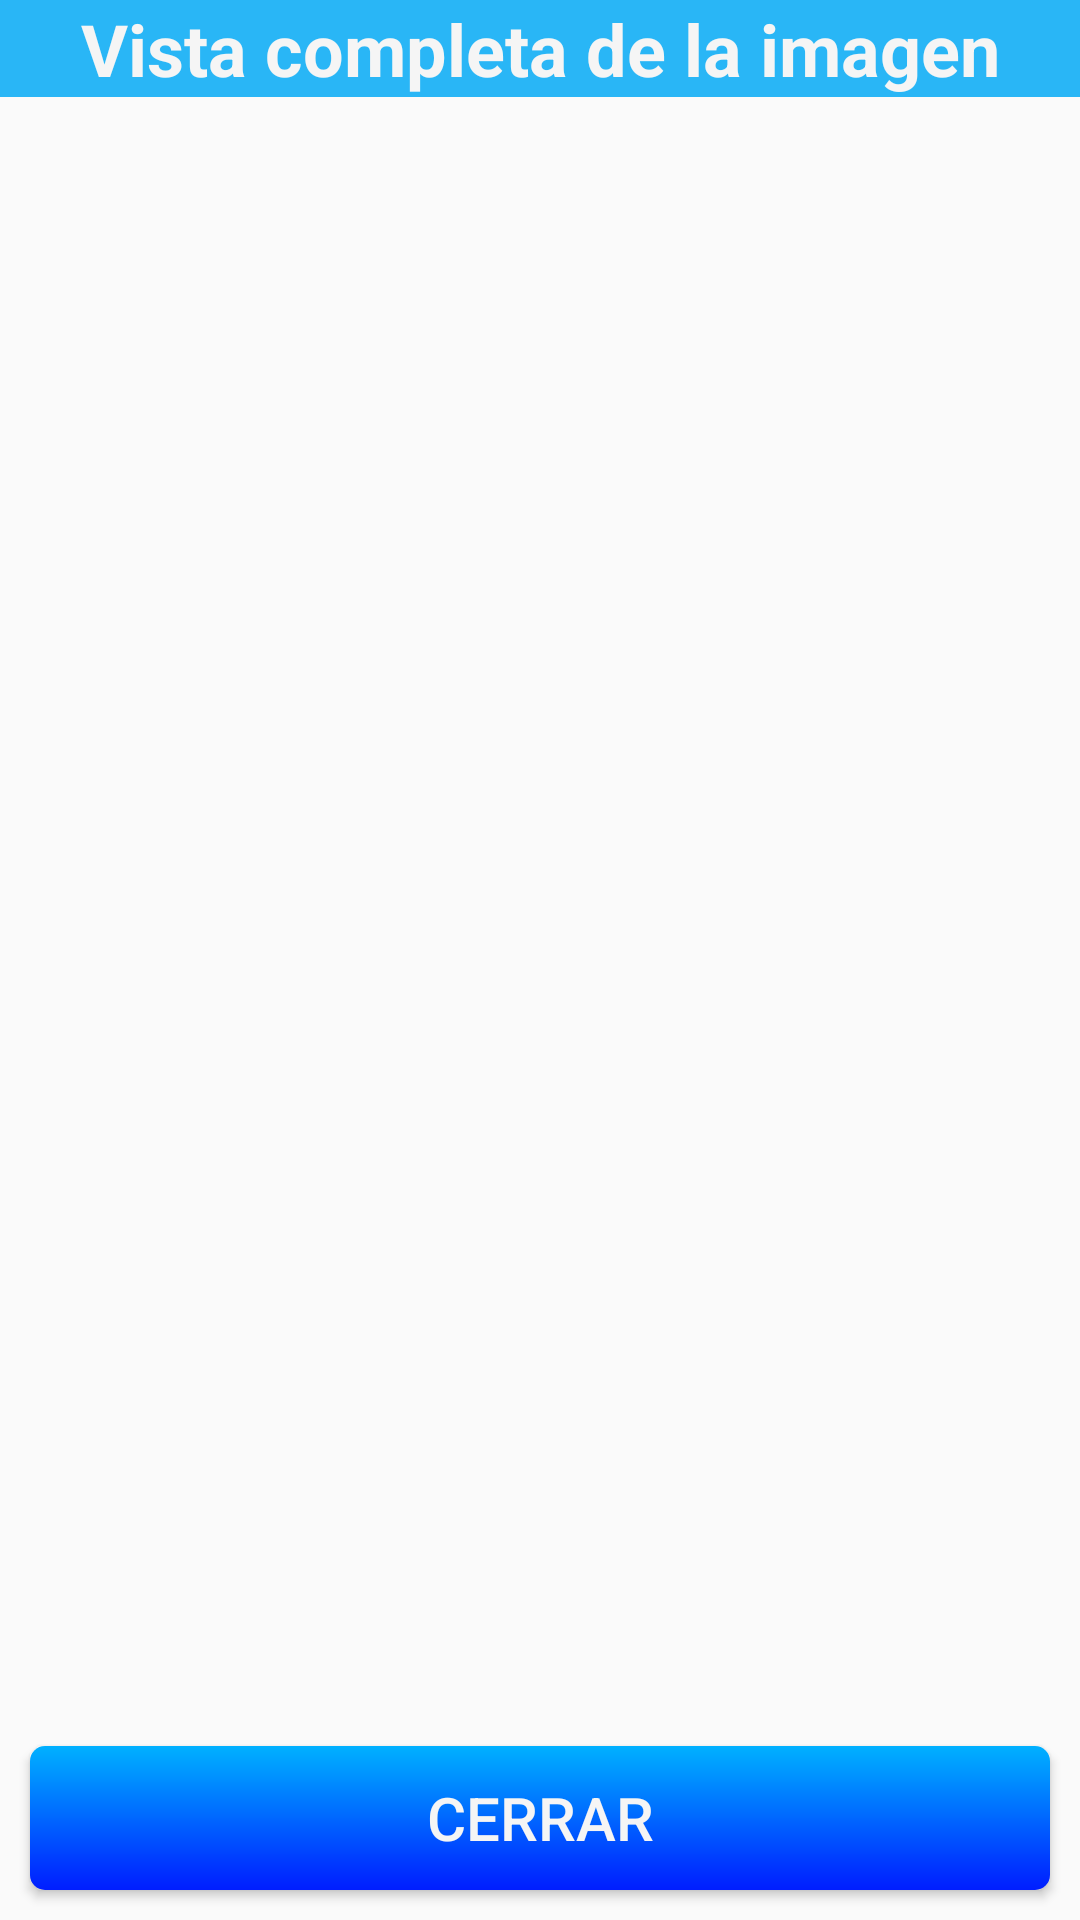

The Android layout XML behind this screen, and the referenced resources:
<!-- AndroidManifest.xml: application theme AppTheme -->
<!-- res/layout/alert_dialog_image_full.xml -->
<?xml version="1.0" encoding="utf-8"?>
<LinearLayout
    xmlns:android="http://schemas.android.com/apk/res/android"
    android:layout_width="match_parent"
    android:layout_height="match_parent"
    android:orientation="vertical">

    <TextView
        android:layout_width="match_parent"
        android:layout_height="wrap_content"
        android:text="Vista completa de la imagen"
        android:textSize="24sp"
        android:textColor="@color/colorCard"
        android:textAlignment="center"
        android:textStyle="bold"
        android:background="@color/colorTitulos"/>

    <ImageView
        android:id="@+id/imageViewFull"
        android:layout_width="match_parent"
        android:layout_height="0dp"
        android:layout_margin="10dp"
        android:layout_weight="1"/>

    <Button
        android:id="@+id/btnSalirConsulta"
        android:layout_width="match_parent"
        android:layout_height="wrap_content"
        android:layout_margin="10dp"
        android:text="Cerrar"
        android:textSize="20sp"
        android:textColor="@color/colorCard"
        android:background="@drawable/button_background_blue"/>

</LinearLayout>
<!-- resources referenced by this layout -->
<resources>
  <color name="colorCard">#f5f5f5</color>
  <color name="colorTitulos">#29B6F6</color>
  <!-- drawable button_background_blue (drawable) -->
  <?xml version="1.0" encoding="utf-8"?>
  <shape xmlns:android="http://schemas.android.com/apk/res/android">
  
      <gradient
          android:startColor="#001DFF"
          android:endColor="#00B1FF"
          android:type="linear"
          android:angle="90" />
  
      <corners android:radius="5dp"/>
  
  </shape>
  <style name="AppTheme" parent="Theme.AppCompat.Light.DarkActionBar">
          
          <item name="colorPrimary">@color/colorPrimary</item>
          <item name="colorPrimaryDark">@color/colorPrimaryDark</item>
          <item name="colorAccent">@color/colorAccent</item>
      </style>
  <color name="colorPrimary">#3f51b5</color>
  <color name="colorPrimaryDark">#303F9F</color>
  <color name="colorAccent">#FF4081</color>
</resources>
